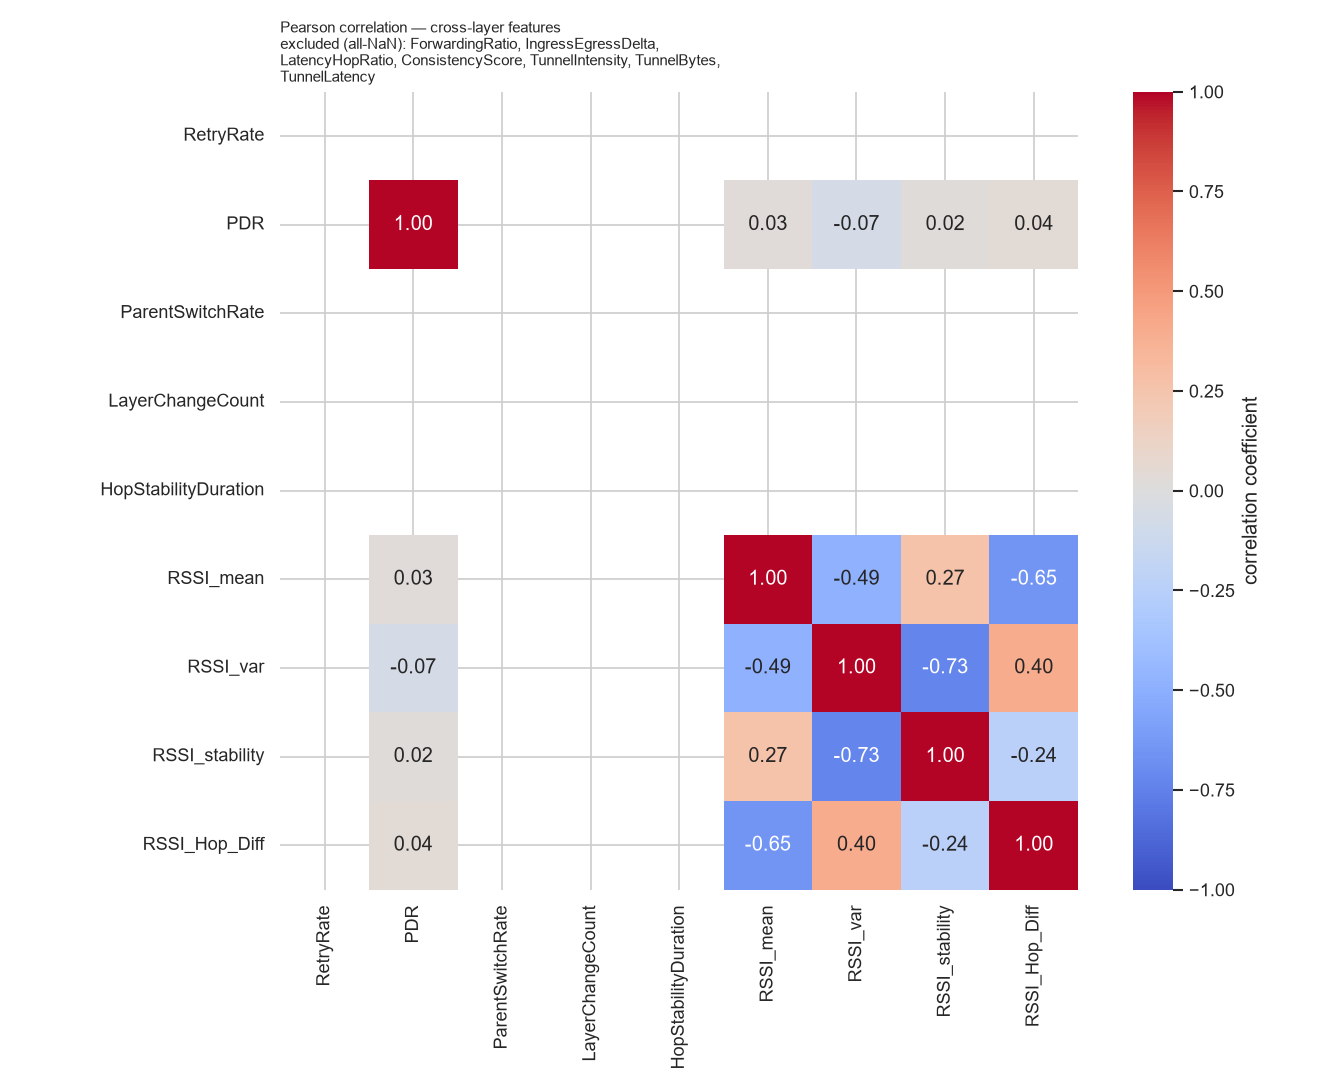

Values plotted in this chart, from the file beside it:
, RetryRate, PDR, ParentSwitchRate, LayerChangeCount, HopStabilityDuration, RSSI_mean, RSSI_var, RSSI_stability, RSSI_Hop_Diff
RetryRate, , , , , , , , , 
PDR, , 1.0, , , , 0.02787, -0.06619, 0.01646, 0.0409
ParentSwitchRate, , , , , , , , , 
LayerChangeCount, , , , , , , , , 
HopStabilityDuration, , , , , , , , , 
RSSI_mean, , 0.02787, , , , 1.0, -0.4877, 0.2655, -0.6527
RSSI_var, , -0.06619, , , , -0.4877, 1.0, -0.7273, 0.404
RSSI_stability, , 0.01646, , , , 0.2655, -0.7273, 1.0, -0.2366
RSSI_Hop_Diff, , 0.0409, , , , -0.6527, 0.404, -0.2366, 1.0
